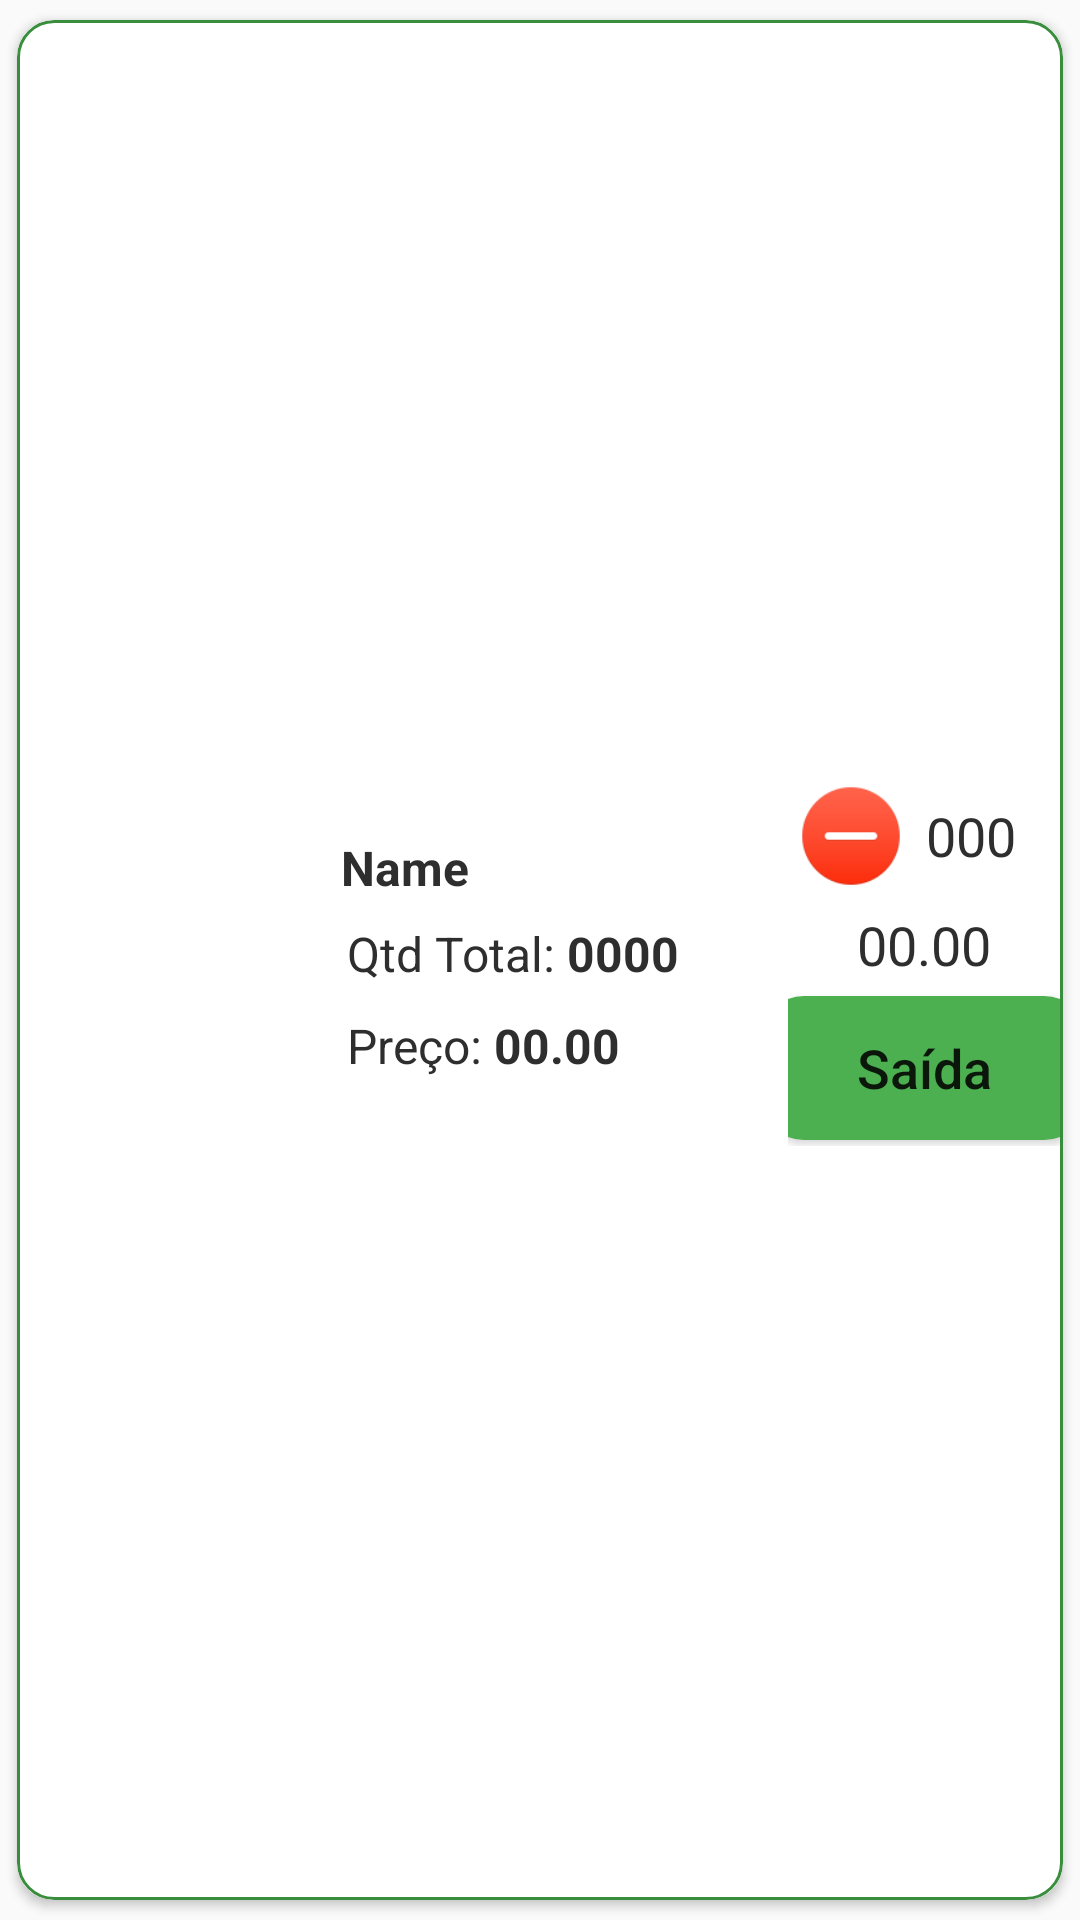

Reconstruct the res/layout file that produces this screen, plus the resources it refers to.
<!-- AndroidManifest.xml: application theme Theme.DV_Estoque -->
<!-- res/layout/itens_products.xml -->
<?xml version="1.0" encoding="utf-8"?>
<androidx.cardview.widget.CardView xmlns:android="http://schemas.android.com/apk/res/android"
    xmlns:app="http://schemas.android.com/apk/res-auto"
    xmlns:tools="http://schemas.android.com/tools"
    android:layout_width="match_parent"
    android:layout_height="wrap_content"
    android:background="?attr/selectableItemBackground"
    android:clickable="true"
    android:focusable="true"
    android:foreground="?attr/selectableItemBackgroundBorderless"
    app:cardCornerRadius="12dp"
    app:cardElevation="2dp"
    app:cardPreventCornerOverlap="true"
    app:cardUseCompatPadding="true">



    <LinearLayout
        android:layout_width="match_parent"
        android:layout_height="match_parent"
        android:background="@drawable/edit_text_background"
        android:gravity="center|fill"
        android:orientation="horizontal"
        android:padding="1dp"
        app:layout_constraintStart_toStartOf="parent"
        app:layout_constraintTop_toTopOf="parent">

        <androidx.cardview.widget.CardView
            android:layout_width="100dp"
            android:layout_height="110dp"
            android:layout_gravity="center"
            android:layout_marginHorizontal="3dp"
            app:cardCornerRadius="12dp"
            app:cardElevation="0dp"
            app:cardPreventCornerOverlap="false">

            <ImageView
                android:id="@+id/imagemProduto"
                android:layout_width="match_parent"
                android:layout_height="match_parent"
                android:scaleType="centerCrop"
                android:src="@drawable/ic_image" />
        </androidx.cardview.widget.CardView>


        <LinearLayout
            android:layout_width="150dp"
            android:layout_height="match_parent"
            android:gravity="center_vertical"
            android:orientation="vertical"
            android:padding="1dp"
            android:paddingTop="6dp">

            <TextView
                android:id="@+id/nomeProduto"
                android:layout_width="152dp"
                android:layout_height="wrap_content"
                android:text="Name"
                android:textColor="@color/dark_primary"
                android:textSize="16sp"
                android:textStyle="bold"
                tools:ignore="HardcodedText" />

            <LinearLayout
                android:layout_width="151dp"
                android:layout_height="wrap_content"
                android:layout_marginTop="5dp"
                android:orientation="horizontal"
                android:padding="2dp">

                <TextView
                    android:layout_width="wrap_content"
                    android:layout_height="wrap_content"
                    android:text="Qtd Total: "
                    android:textColor="@color/dark_primary"
                    android:textSize="16sp" />

                <TextView
                    android:id="@+id/quantidadeProduto"
                    android:layout_width="70dp"
                    android:layout_height="wrap_content"
                    android:text="0000"
                    android:textColor="@color/dark_primary"
                    android:textSize="16sp"
                    android:textStyle="bold" />
            </LinearLayout>

            <LinearLayout
                android:layout_width="153dp"
                android:layout_height="wrap_content"
                android:layout_marginTop="5dp"
                android:orientation="horizontal"
                android:padding="2dp">

                <TextView
                    android:layout_width="wrap_content"
                    android:layout_height="wrap_content"
                    android:text="Preço: "
                    android:textColor="@color/dark_primary"
                    android:textSize="16sp"
                    android:textStyle="normal" />

                <TextView
                    android:id="@+id/precoproduto"
                    android:layout_width="92dp"
                    android:layout_height="match_parent"
                    android:text="00.00"
                    android:textColor="@color/dark_primary"
                    android:textSize="16sp"
                    android:textStyle="bold" />
            </LinearLayout>
        </LinearLayout>

        <LinearLayout
            android:layout_width="match_parent"
            android:layout_height="wrap_content"
            android:layout_gravity="center"
            android:gravity="center"
            android:orientation="vertical">

            <LinearLayout
                android:layout_width="wrap_content"
                android:layout_height="wrap_content"
                android:layout_margin="1dp"
                android:orientation="horizontal">

                <ImageView
                    android:id="@+id/btnMenos"
                    android:layout_width="40dp"
                    android:layout_height="40dp"
                    android:src="@drawable/ic_menos" />

                <TextView
                    android:id="@+id/txtQtdSaida"
                    android:layout_width="40dp"
                    android:layout_height="30dp"
                    android:layout_gravity="center"
                    android:gravity="center"
                    android:padding="2dp"
                    android:paddingLeft="2dp"
                    android:paddingTop="10dp"
                    android:paddingRight="2dp"
                    android:text="000"
                    android:textAlignment="center"
                    android:textColor="@color/dark_primary"
                    android:textSize="18sp" />

                <ImageView
                    android:id="@+id/btnMais"
                    android:layout_width="39dp"
                    android:layout_height="40dp"
                    android:src="@drawable/ic_plus" />
            </LinearLayout>

            <TextView
                android:id="@+id/precoSumProduto"
                android:layout_width="match_parent"
                android:layout_height="wrap_content"
                android:layout_gravity="clip_horizontal"
                android:layout_margin="3dp"
                android:gravity="center"
                android:text="00.00"
                android:textColor="@color/dark_primary"
                android:textSize="18sp" />

            <Button
                android:id="@+id/btnSaida"
                android:layout_width="110dp"
                android:layout_height="wrap_content"
                android:layout_margin="2dp"
                android:background="@drawable/rounded_button"
                android:text="Saída"
                android:textAllCaps="false"
                android:textSize="18sp" />

        </LinearLayout>

    </LinearLayout>

</androidx.cardview.widget.CardView>
<!-- resources referenced by this layout -->
<resources>
  <color name="dark_primary">#2E2E2E</color>
  <!-- drawable edit_text_background (drawable) -->
  <shape xmlns:android="http://schemas.android.com/apk/res/android"
      android:shape="rectangle">
  
      <solid android:color="#FFFFFF" /> 
  
      <corners android:radius="12dp" /> 
  
      <stroke
          android:width="1dp"
          android:color="@color/corTitulo" /> 
  
      <padding
          android:left="10dp"
          android:top="10dp"
          android:right="10dp"
          android:bottom="10dp" />
  </shape>
  <!-- drawable ic_menos: png bitmap (drawable, 2351 bytes) -->
  <!-- drawable rounded_button (drawable) -->
  <shape xmlns:android="http://schemas.android.com/apk/res/android"
      android:shape="rectangle">
      <solid android:color="@color/shape_fixed_color" />
      <corners android:radius="15dp"/>
  </shape>
  <style name="Theme.DV_Estoque" parent="Base.Theme.DV_Estoque">
          
          <item name="android:statusBarColor">@color/background</item>
          <item name="android:forceDarkAllowed">false</item>
  
  
      </style>
  <color name="corTitulo">#388E3C</color>
  <color name="shape_fixed_color">#4CAF50</color>
  <style name="Base.Theme.DV_Estoque" parent="Theme.AppCompat.Light.DarkActionBar">
          
          <item name="colorPrimary">@color/colorPrimary</item>
          <item name="colorPrimaryDark">@color/cray1</item>
          <item name="colorAccent">@color/black</item>
          <item name="android:forceDarkAllowed">false</item>
  
          
          <item name="toolbarStyle">@style/Widget.AppCompat.Toolbar</item>
          <item name="searchViewStyle">@style/Widget.AppCompat.SearchView</item>
  
          
  
  
          
          <item name="windowActionBar">true</item>
          <item name="windowNoTitle">true</item>
      </style>
  <color name="background">#A5D6A7</color>
  <color name="colorPrimary">#4CAF50</color>
  <color name="cray1">#404040</color>
  <color name="black">#FF000000</color>
</resources>
